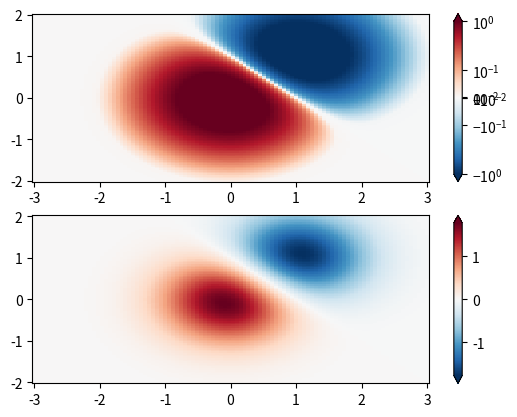

Write Python code to recreate this figure.
import numpy as np
import matplotlib.pyplot as plt
import matplotlib.colors as colors

""" N=100
X,Y=np.mgrid[-3:3:complex(0,N),-2:2:complex(0,N)]
Z1 = np.exp(-(X)**2 - (Y)**2)
Z2 = np.exp(-(X*10)**2 - (Y*10)**2)
Z = Z1 + 50+Z2
fig,ax = plt.subplots(2,1)
pcm = ax[0].pcolor(X,Y,Z,
norm = colors.LogNorm(vmin=Z.min(),vmax=Z.max()),
cmap = 'PuBu_r')
fig.colorbar(pcm,ax=ax[0],extend='max')
pcm=ax[1].pcolor(X,Y,Z,cmap='PuBu_r')
fig.colorbar(pcm,ax=ax[1],extend='max')
fig.show() """


N=100
X,Y=np.mgrid[-3:3:complex(0,N),-2:2:complex(0,N)]
Z1 = np.exp(-X**2 - Y**2)
Z2 = np.exp(-(X-1)**2 - (Y-1)**2)
Z = (Z1-Z2)*2
fig,ax = plt.subplots(2,1)
pcm = ax[0].pcolormesh(X,Y,Z,
norm = colors.SymLogNorm(linthresh=0.03,linscale=0.03,
vmin=-1.0,vmax=1.0),
cmap = 'RdBu_r')
fig.colorbar(pcm,ax=ax[0],extend='both')
pcm=ax[1].pcolormesh(X,Y,Z,cmap='RdBu_r',vmin=-np.max(Z))
fig.colorbar(pcm,ax=ax[1],extend='both')
fig.show()